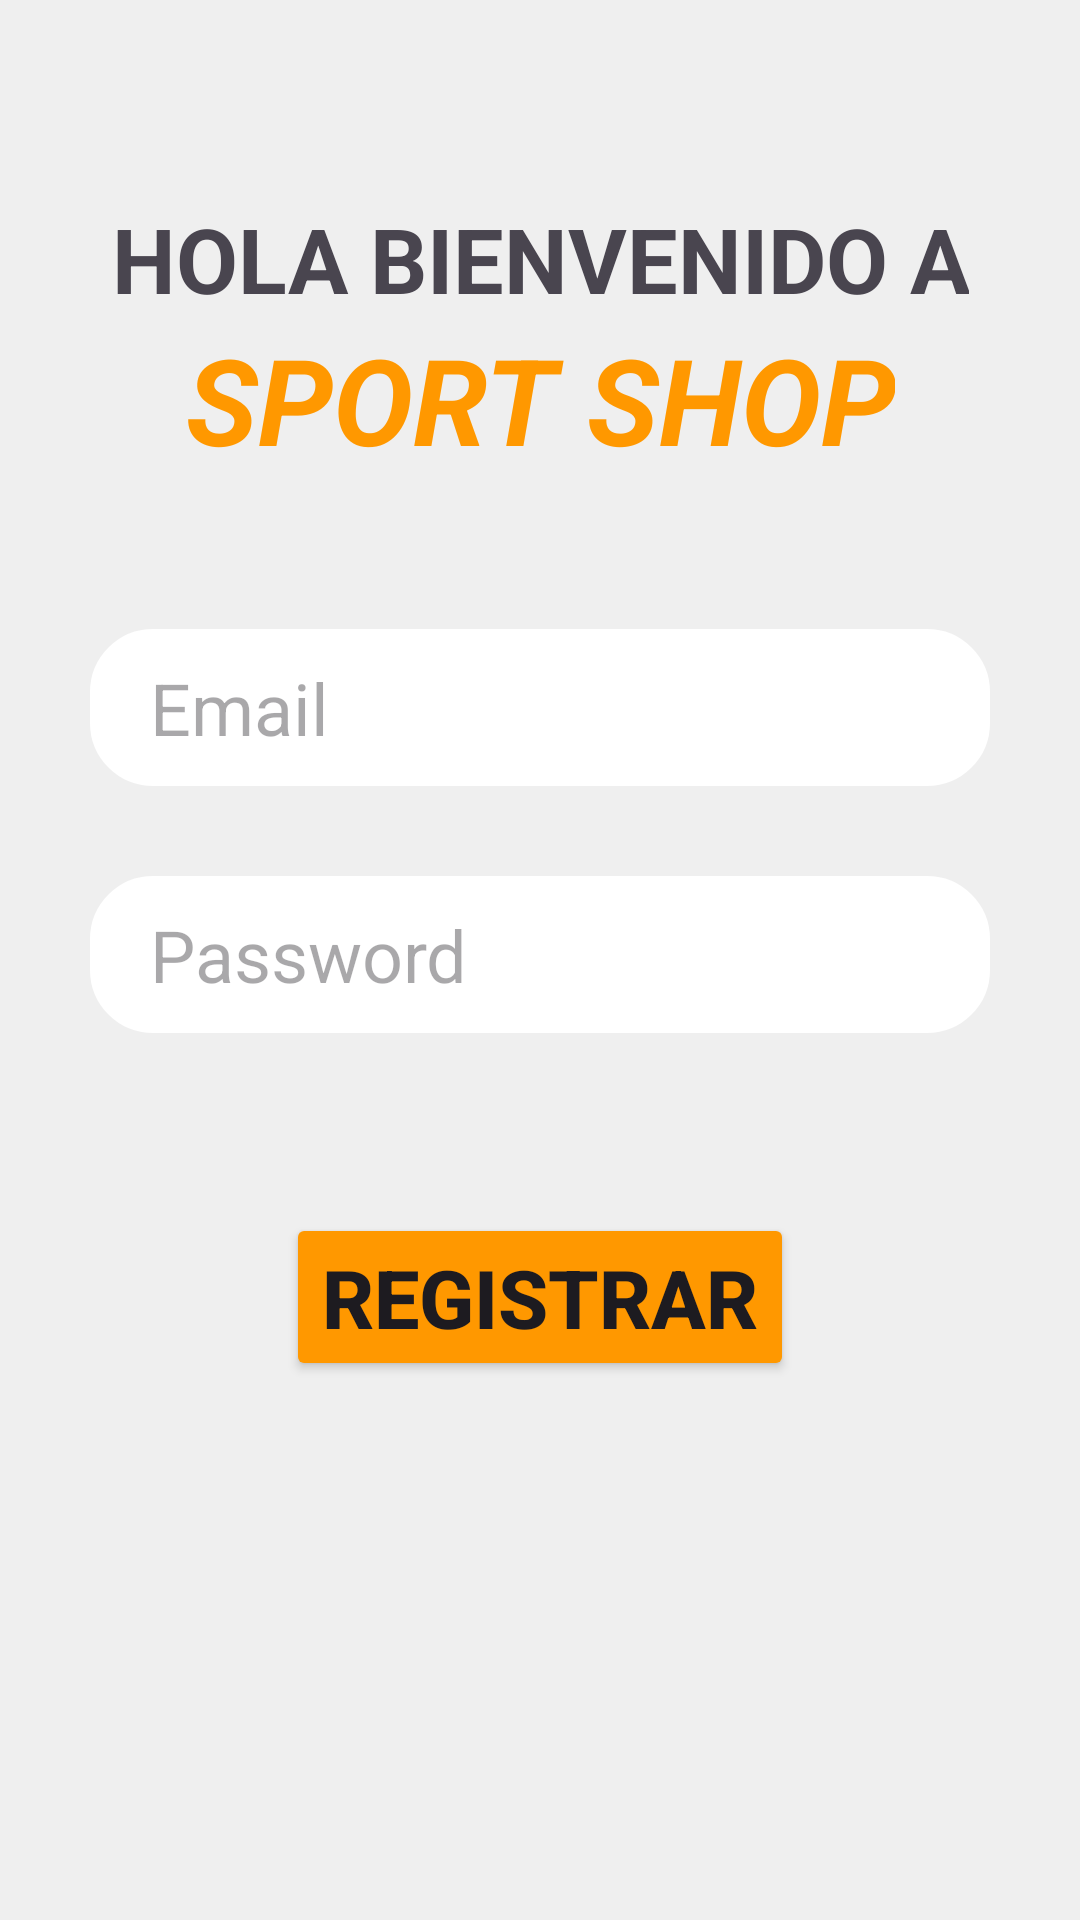

Layout XML and referenced resources for this Android screen:
<!-- AndroidManifest.xml: application theme Theme.DhpApp -->
<!-- res/layout/activity_register.xml -->
<?xml version="1.0" encoding="utf-8"?>
<RelativeLayout xmlns:android="http://schemas.android.com/apk/res/android"
    xmlns:tools="http://schemas.android.com/tools"
    android:layout_width="match_parent"
    android:layout_height="match_parent"
    android:background="#EFEFEF"
    android:padding="16dp"
    tools:context=".activities.auth.RegisterActivity">

    <TextView
        android:id="@+id/title"
        android:layout_width="wrap_content"
        android:layout_height="wrap_content"
        android:text="HOLA BIENVENIDO A"
        android:textSize="30sp"
        android:textStyle="bold"
        android:gravity="center"
        android:layout_centerHorizontal="true"
        android:layout_marginTop="50dp"/>

    <TextView
        android:id="@+id/title1"
        android:layout_width="wrap_content"
        android:layout_height="wrap_content"
        android:layout_below="@id/title"
        android:text="SPORT SHOP"
        android:textSize="40sp"
        android:textStyle="bold | italic"
        android:textColor="#FF9800"
        android:gravity="center"
        android:layout_centerHorizontal="true"/>

    <EditText
        android:layout_below="@id/title1"
        android:id="@+id/editTextEmail"
        android:layout_width="300dp"
        android:layout_height="wrap_content"
        android:layout_centerHorizontal="true"
        android:layout_marginTop="50dp"
        android:layout_marginBottom="30dp"
        android:background="@drawable/border"
        android:hint="Email"
        android:inputType="textEmailAddress"
        android:paddingHorizontal="20dp"
        android:paddingVertical="10dp"
        android:textSize="24sp"
        android:textColor="@color/black" />

    <EditText
        android:id="@+id/editTextPassword"
        android:layout_width="300dp"
        android:layout_height="wrap_content"
        android:layout_below="@id/editTextEmail"
        android:layout_centerHorizontal="true"
        android:layout_marginBottom="30dp"
        android:background="@drawable/border"
        android:hint="Password"
        android:textSize="24sp"
        android:inputType="textPassword"
        android:paddingHorizontal="20dp"
        android:paddingVertical="10dp"
        android:textColor="@color/black" />

    <Button
        android:id="@+id/registerButton"
        android:layout_width="wrap_content"
        android:layout_height="wrap_content"
        android:layout_below="@id/editTextPassword"
        android:layout_centerHorizontal="true"
        android:backgroundTint="#FF9800"
        android:layout_marginTop="30dp"
        android:textSize="27sp"
        android:text="REGISTRAR"
        android:textStyle="bold" />


</RelativeLayout>
<!-- resources referenced by this layout -->
<resources>
  <color name="black">#FF000000</color>
  <!-- drawable border (drawable) -->
  <?xml version="1.0" encoding="utf-8"?>
  <shape xmlns:android="http://schemas.android.com/apk/res/android"
      android:shape="rectangle">
  
      <solid android:color="@android:color/white" />
  
      <stroke
          android:width="2dp"
          android:color="@android:color/white" />
  
      <corners android:radius="20dp" />
  
  </shape>
  <style name="Theme.DhpApp" parent="Base.Theme.DhpApp" />
  <style name="Base.Theme.DhpApp" parent="Theme.Material3.DayNight.NoActionBar">
          
          
      </style>
</resources>
